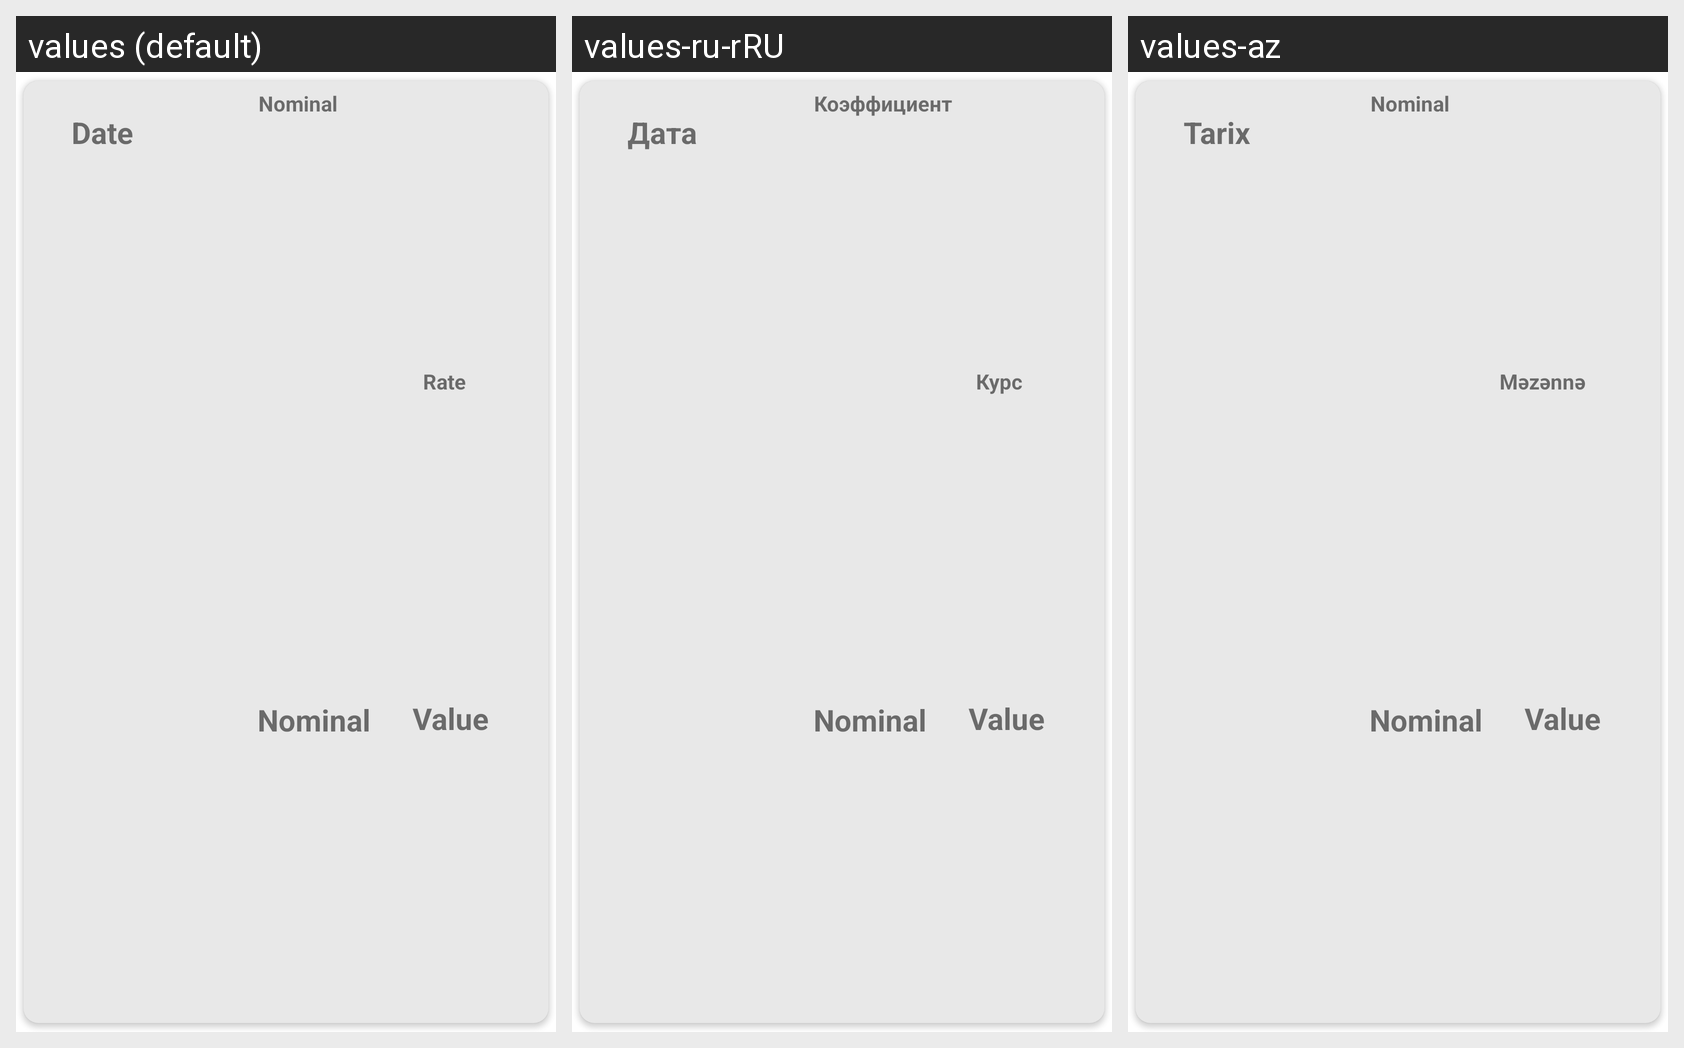

Strings drawn on this Android screen and how each of the app's shown locales translates them:
Android screen res/layout/currency_info_item.xml rendered under 3 locales, left to right: values (default), values-ru-rRU, values-az. Device: Nexus 5 (rendered at 1080×1920; each locale shown at half size, 540×960, under a caption strip naming it); theme Theme.ConverterKT.
Strings drawn on this screen, with the default value and each locale's value (text and hints the layout hard-codes, and strings that could not be matched under every locale, appear in the picture but are not listed):

nominal_label
  values: Nominal
  values-ru-rRU: Коэффициент
  values-az: Nominal

date_label
  values: Date
  values-ru-rRU: Дата
  values-az: Tarix

rate_label
  values: Rate
  values-ru-rRU: Курс
  values-az: Məzənnə
